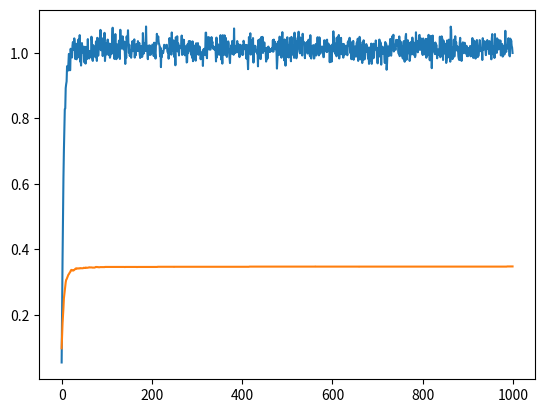

Source code (Python):
"""
Simulate a multi-armed bandit.

[redacted]
This work is licensed under the 
Creative Commons Attribution-NonCommercial-ShareAlike 4.0 
International License. 
To view a copy of this license, visit 
http://creativecommons.org/licenses/by-nc-sa/4.0/.
"""


import numpy as np
import matplotlib.pyplot as plt

num_trials = 1000
num_bandits = 2000
num_actions = 10

# Greedy means epsilon = 0. % of time wrong sub-optimal arbitrary chosen
eps = 0

# For each bandits, this will hold the actions (E[reward]) of each action
np.random.seed(0)
actions = np.random.normal(0, 1, (num_actions, num_bandits))

# Holds estimate of action value and number of times that action chosen
Q = np.random.normal(0, 1, (num_actions, num_bandits))
N = np.zeros(Q.shape)

# Holds average rewards on each step and % of time optimal action taken
avg_R = []
avg_opt_A = []

for _ in range(num_trials):
	
	# Action is optimum of estimated rewards, plus non-greedy randomness
	A = np.argmax(Q, axis=0)
	rand_flips = np.random.uniform(0, 1, len(A)) < eps
	A[rand_flips] = np.random.randint(0, 10, np.sum(rand_flips))
	avg_opt_A.append(np.mean(A == np.argmax(actions, axis=0)))
	
	N[A, range(num_bandits)] += 1
	R = np.random.normal(actions[A, range(num_bandits)], 1)
	
	Q[A, range(num_bandits)] += 1./(N[A, range(num_bandits)])*\
	  (R - Q[A, range(num_bandits)]) 
	
	avg_R.append(np.mean(R))
	
plt.plot(avg_R)
plt.plot(avg_opt_A)
plt.show()

